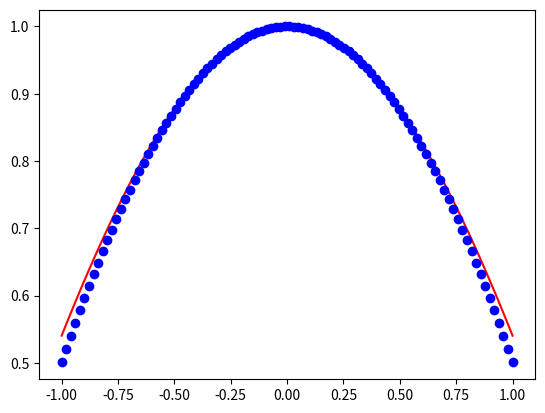

Write the Python code that produced this figure.
import numpy as np
from numpy import linalg
from matplotlib import pyplot as plt
import math

#Gaussian Elmination for solving A x = b
#Matrix = A, col = b, output = x
def GaussElimination(matrix, col, tol = float(1.0e-11)):
    #copy matrices to do calculations
    A = np.copy(matrix)
    b = np.copy(col)
    num_rows = A.shape[0]
    num_cols = A.shape[1]
    b_size = b.shape[0]
    #check if matrix and col sizes are compatible
    if num_rows != b_size:
        return
        
    print("A", A)
    print("b", b, "\n")
    
    for c in range (num_cols-1):
        print(c, "\n")
        print("Gauss elimination along col=",c,":")
        for r in range(c+1, num_rows):
            m = (A[r][c]/A[c][c])
            A[r][c:] = A[r][c:] - m*A[c][c:]
            b[r] = b[r] - m*b[c]
            #check for near 0 values
            if( abs(A[r][c]) < tol):
                A[r][c] = 0
        
        print(A)
        print(b)
        print("\n")
        
    print("Back substitution === ")
    x = np.zeros(num_cols)
    x[num_rows-1] = b[num_rows-1]/A[num_rows-1][num_cols-1]
    for r in range(num_rows-2,-1,-1):
        x[r] = (b[r] - np.dot(A[r][r+1:], x[r+1:]))/A[r][r]
    #check for near 0 values
    for r in range(len(x)):
        if abs(x[r]) < tol:
            x[r] = 0
    return x


if __name__ == "__main__":
    # p(x) = ax^3 + bx^2 + cx + d
    # f(x) = cos(x)
    # these are the 4 approximation points for p(x), f(x)
    x0 = float(-0.1)
    x1 = float(-0.02)
    x2 = float(0.02)
    x3 = float(0.1)

    #setup matrix and col
    A = np.array([[x0**3, x0**2, x0, 1], [x1**3, x1**2, x1, 1], [x2**3, x2**2, x2, 1], [x3**3, x3**2, x3, 1]])
    b = np.array([np.cos(x0), np.cos(x1), np.cos(x2), np.cos(x3)])

    #get solution and compare with linalg.solve
    sol = GaussElimination(A, b)
    print(sol,"\n")
    print(np.linalg.solve(A,b),"\n")

    #p(x) lambda function
    p = lambda x : sol[0]*(x**3) + sol[1]*(x**2) + sol[2]*x + sol[3]

    #plot the two functions together and visualize the approximation
    t = np.linspace(-1, 1, 100) # (min, max, num_steps)
    plt.plot(t, np.cos(t), 'r') # (x, y, color)
    plt.plot(t, p(t), 'bo')
    plt.show()
    
    A = np.array([[-2, 0, 1], [-1, 7, 1], [5, -1, 1]])
    b = np.array([-4, -50, -26])
    sol = GaussElimination(A, b)
    print(sol,"\n")
    print(np.linalg.solve(A,b),"\n")
    
